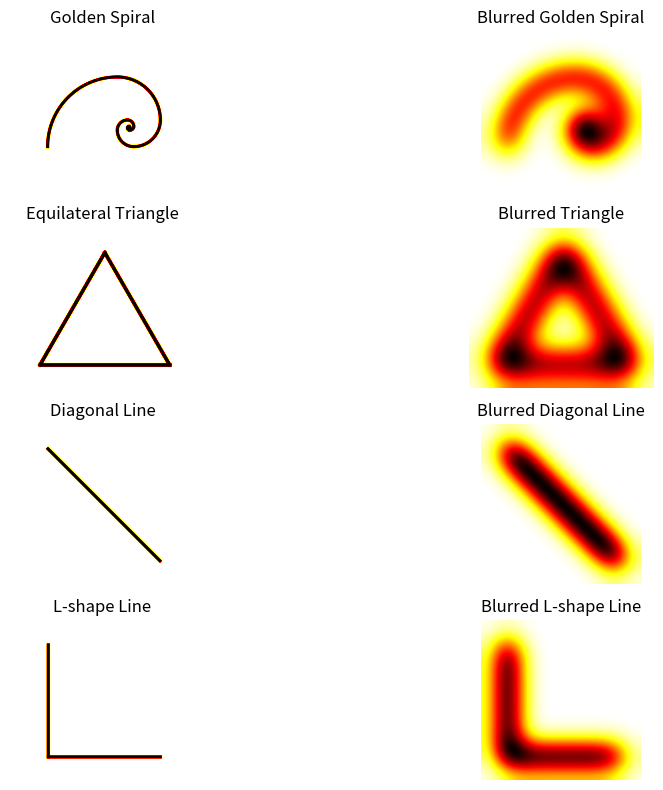

Here is the Python script that generated this plot:
import numpy as np
import matplotlib.pyplot as plt
from math import sqrt
from scipy.ndimage import gaussian_filter

def generate_golden_spiral_image(size=600, num_arcs=10, dpi=300):
    """
    Generates an image of the golden spiral and returns it as a NumPy ndarray in grayscale.

    Parameters:
        size (int): The width and height of the image in pixels.
        num_arcs (int): The number of quarter-circle arcs to draw.
        dpi (int): The resolution of the figure.

    Returns:
        np.ndarray: The image of the golden spiral in grayscale format.
    """
    # Define golden ratio
    phi = (1 + sqrt(5)) / 2
    const = 500  # Base unit size
    altura = const
    
    # Initialize the figure
    # fig, ax = plt.subplots(figsize=(int(size * phi / dpi), size / dpi), dpi=dpi)
    fig, ax = plt.subplots(figsize=(size / dpi, size / dpi), dpi=dpi)
    ax.set_aspect('equal')
    ax.set_xticks([])
    ax.set_yticks([])
    ax.set_frame_on(False)

    # Initial reference point
    x0, y0 = (phi * -const) / 2, -const / 2  
    arc_radius = altura
    angle_start = np.pi  # Start at 180 degrees

    # Define center offsets for each quarter-circle
    offsets = [(1, 0), (0, -1), (-1, 0), (0, 1)]

    for k in range(num_arcs):
        theta = np.linspace(angle_start, angle_start - np.pi / 2, 50)  # Quarter-circle
        dx, dy = offsets[k % 4]
        center_x, center_y = x0 + dx * arc_radius, y0 + dy * arc_radius

        ax.plot(center_x + arc_radius * np.cos(theta), 
                center_y + arc_radius * np.sin(theta), 'k', lw=3)

        x0, y0 = center_x + np.cos(theta[-1]) * arc_radius, \
                 center_y + np.sin(theta[-1]) * arc_radius  
        arc_radius /= phi  
        angle_start -= np.pi / 2  

    # Render figure to buffer
    fig.canvas.draw()

    # Convert to numpy array and extract grayscale (R channel) for heatmap
    image_array = np.array(fig.canvas.renderer.buffer_rgba())[:, :, :3].mean(-1).astype(float) / 255.0  # Extract the R channel for grayscale

    plt.close(fig)  # Close the figure to free memory

    return image_array

def generate_equal_lateral_triangle(size=600, dpi=300):
    """
    Generates an equilateral triangle and returns it as a NumPy ndarray in grayscale.

    Parameters:
        size (int): The width and height of the image in pixels.
        dpi (int): The resolution of the figure.

    Returns:
        np.ndarray: The image of the equilateral triangle in grayscale format.
    """
    # Define the height of the equilateral triangle
    height = size * np.sqrt(3) / 2
    half_base = size / 2

    # Initialize the figure
    fig, ax = plt.subplots(figsize=(size / dpi, height / dpi), dpi=dpi)
    ax.set_aspect('equal')
    ax.set_xticks([])
    ax.set_yticks([])
    ax.set_frame_on(False)

    # Coordinates of the triangle's vertices
    x = [-half_base, 0, half_base]
    y = [0, height, 0]

    # Draw the triangle contour (only the outline)
    ax.plot([x[0], x[1]], [y[0], y[1]], 'k', lw=3)  # Side 1
    ax.plot([x[1], x[2]], [y[1], y[2]], 'k', lw=3)  # Side 2
    ax.plot([x[2], x[0]], [y[2], y[0]], 'k', lw=3)  # Side 3

    # Render figure to buffer
    fig.canvas.draw()

    # Convert to numpy array and extract grayscale (R channel)
    image_array = np.array(fig.canvas.renderer.buffer_rgba())[:, :, :3].mean(-1).astype(float) / 255.0

    plt.close(fig)

    return image_array

def generate_diagonal_line(size=600, dpi=300):
    """
    Generates a diagonal line and returns it as a NumPy ndarray in grayscale.

    Parameters:
        size (int): The width and height of the image in pixels.
        dpi (int): The resolution of the figure.

    Returns:
        np.ndarray: The image of the diagonal line in grayscale format.
    """
    # Initialize the figure
    fig, ax = plt.subplots(figsize=(size / dpi, size / dpi), dpi=dpi)
    ax.set_aspect('equal')
    ax.set_xticks([])
    ax.set_yticks([])
    ax.set_frame_on(False)

    # Plot a diagonal line from top-left to bottom-right (only the contour)
    ax.plot([0, size], [size, 0], 'k', lw=3)

    # Render figure to buffer
    fig.canvas.draw()

    # Convert to numpy array and extract grayscale (R channel)
    image_array = np.array(fig.canvas.renderer.buffer_rgba())[:, :, :3].mean(-1).astype(float) / 255.0

    plt.close(fig)

    return image_array

def generate_l_shape_line(size=600, dpi=300):
    """
    Generates an L-shape line and returns it as a NumPy ndarray in grayscale.

    Parameters:
        size (int): The width and height of the image in pixels.
        dpi (int): The resolution of the figure.

    Returns:
        np.ndarray: The image of the L-shape line in grayscale format.
    """
    # Initialize the figure
    fig, ax = plt.subplots(figsize=(size / dpi, size / dpi), dpi=dpi)
    ax.set_aspect('equal')
    ax.set_xticks([])
    ax.set_yticks([])
    ax.set_frame_on(False)

    # Plot an L-shape line (horizontal and vertical segments)
    ax.plot([0, size], [0, 0], 'k', lw=3)  # Horizontal line
    ax.plot([0, 0], [0, size], 'k', lw=3)  # Vertical line

    # Render figure to buffer
    fig.canvas.draw()

    # Convert to numpy array and extract grayscale (R channel)
    image_array = np.array(fig.canvas.renderer.buffer_rgba())[:, :, :3].mean(-1).astype(float) / 255.0
    

    plt.close(fig)

    return image_array


if __name__ == '__main__':
    # Example usage of different shapes
    golden_spiral_image = generate_golden_spiral_image()
    triangle_image = generate_equal_lateral_triangle()
    diagonal_line_image = generate_diagonal_line()
    l_shape_image = generate_l_shape_line()

    # Apply Gaussian blur to the shapes
    sigma = 50
    blurred_golden_spiral = gaussian_filter(golden_spiral_image, sigma=sigma)
    blurred_triangle = gaussian_filter(triangle_image, sigma=sigma)
    blurred_diagonal_line = gaussian_filter(diagonal_line_image, sigma=sigma)
    blurred_l_shape = gaussian_filter(l_shape_image, sigma=sigma)

    # Plot the shapes and their blurred versions
    plt.figure(figsize=(12, 8))

    # Original and blurred golden spiral
    plt.subplot(4, 2, 1)
    plt.imshow(golden_spiral_image, cmap="hot")
    plt.title("Golden Spiral")
    plt.axis("off")

    plt.subplot(4, 2, 2)
    plt.imshow(blurred_golden_spiral, cmap="hot")
    plt.title("Blurred Golden Spiral")
    plt.axis("off")

    # Original and blurred triangle
    plt.subplot(4, 2, 3)
    plt.imshow(triangle_image, cmap="hot")
    plt.title("Equilateral Triangle")
    plt.axis("off")

    plt.subplot(4, 2, 4)
    plt.imshow(blurred_triangle, cmap="hot")
    plt.title("Blurred Triangle")
    plt.axis("off")

    # Original and blurred diagonal line
    plt.subplot(4, 2, 5)
    plt.imshow(diagonal_line_image, cmap="hot")
    plt.title("Diagonal Line")
    plt.axis("off")

    plt.subplot(4, 2, 6)
    plt.imshow(blurred_diagonal_line, cmap="hot")
    plt.title("Blurred Diagonal Line")
    plt.axis("off")

    # Original and blurred L-shape line
    plt.subplot(4, 2, 7)
    plt.imshow(l_shape_image, cmap="hot")
    plt.title("L-shape Line")
    plt.axis("off")

    plt.subplot(4, 2, 8)
    plt.imshow(blurred_l_shape, cmap="hot")
    plt.title("Blurred L-shape Line")
    plt.axis("off")

    plt.tight_layout()
    # plt.show()
    plt.savefig('composition_generator.png')
